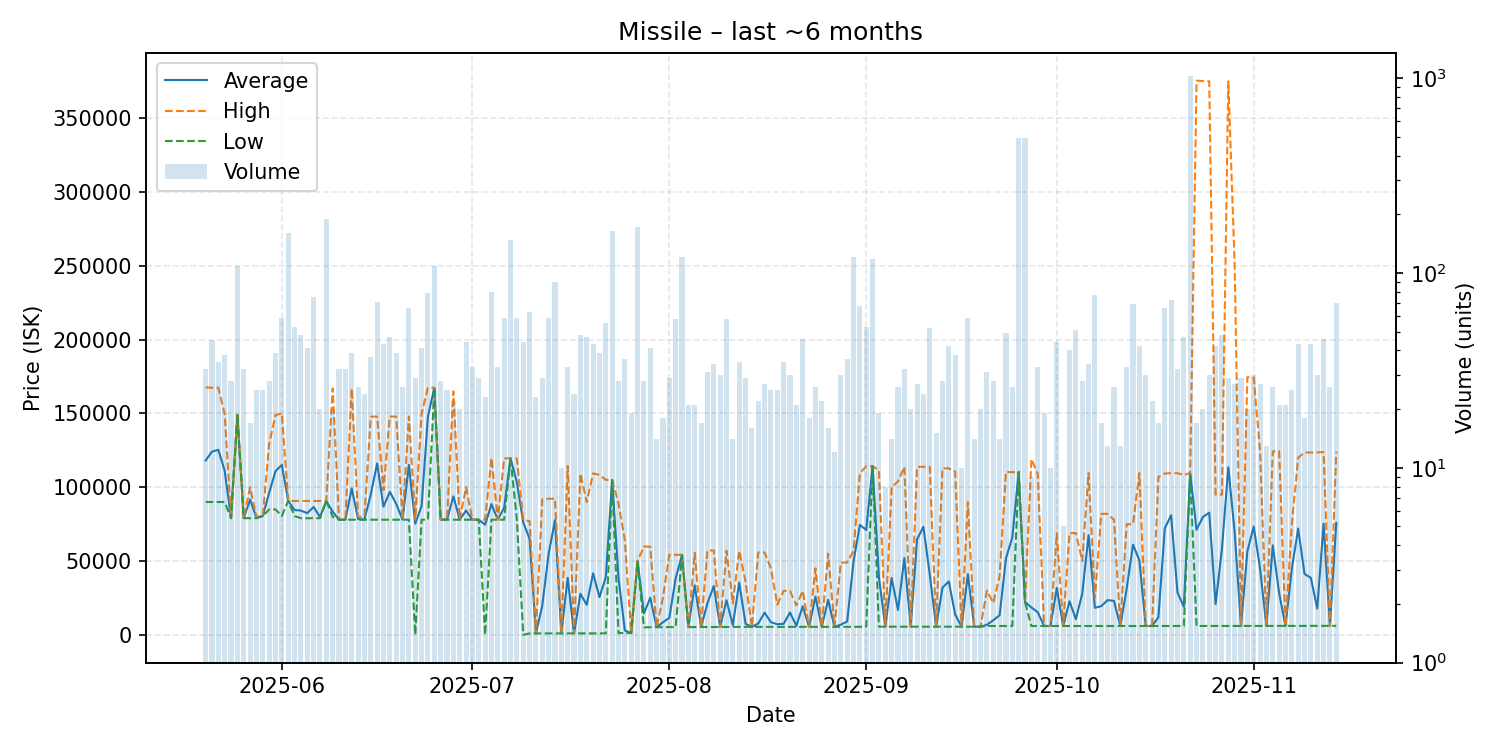

Values plotted in this chart, from the file beside it:
date, average, highest, lowest, order_count, volume
2025-05-20, 118122, 167600, 90000, 22, 32
2025-05-21, 124122, 167400, 90020, 29, 45
2025-05-22, 125383, 167400, 90020, 21, 35
2025-05-23, 111166, 149500, 90000, 18, 38
2025-05-24, 79085, 79100, 79050, 23, 28
2025-05-25, 149000, 149000, 149000, 25, 109
2025-05-26, 79040, 79040, 79040, 24, 32
2025-05-27, 91614, 100000, 79040, 14, 17
2025-05-28, 79310, 80010, 79040, 18, 25
2025-05-29, 80500, 80500, 80500, 22, 25
2025-05-30, 96222, 129200, 85000, 19, 28
2025-05-31, 110921, 148900, 85000, 24, 39
2025-06-01, 115135, 150000, 80510, 27, 59
2025-06-02, 90730, 90730, 90730, 28, 160
2025-06-03, 84556, 90730, 80510, 31, 53
2025-06-04, 84211, 90730, 79030, 28, 48
2025-06-05, 82454, 90730, 79030, 24, 41
2025-06-06, 86641, 90730, 79030, 34, 75
2025-06-07, 79842, 90720, 79030, 18, 20
2025-06-08, 90700, 90700, 90700, 37, 190
2025-06-09, 83454, 167000, 80000, 16, 20
2025-06-10, 78010, 78020, 78010, 24, 32
2025-06-11, 78011, 78020, 78010, 22, 32
2025-06-12, 99222, 166800, 78015, 24, 39
2025-06-13, 78546, 80000, 78010, 21, 26
2025-06-14, 78093, 80010, 78010, 23, 24
2025-06-15, 94997, 147800, 78020, 24, 37
2025-06-16, 116161, 147900, 78010, 26, 71
2025-06-17, 86835, 98020, 78010, 28, 43
2025-06-18, 96905, 147900, 78010, 20, 47
2025-06-19, 88764, 147900, 78020, 25, 39
2025-06-20, 78016, 78020, 78010, 22, 26
2025-06-21, 115117, 147900, 78010, 37, 66
2025-06-22, 75320, 78010, 0.01, 19, 29
2025-06-23, 87304, 150000, 78010, 31, 41
2025-06-24, 147944, 167400, 78030, 22, 79
2025-06-25, 167400, 167400, 167400, 26, 108
2025-06-26, 78046, 78050, 78040, 23, 28
2025-06-27, 78054, 78060, 78040, 25, 25
2025-06-28, 93845, 164900, 78060, 18, 22
2025-06-29, 78060, 78060, 78060, 16, 20
2025-06-30, 84230, 99960, 78010, 28, 44
2025-07-01, 78010, 78010, 78010, 19, 33
2025-07-02, 78011, 78020, 78010, 21, 29
2025-07-03, 74618, 78010, 0.01, 19, 23
2025-07-04, 88595, 119800, 78010, 28, 80
2025-07-05, 78009, 78010, 78000, 26, 33
2025-07-06, 86279, 119500, 78010, 31, 59
2025-07-07, 119700, 119700, 119700, 22, 147
2025-07-08, 103265, 119400, 78010, 14, 59
2025-07-09, 76238, 78010, 0.01, 31, 44
2025-07-10, 65076, 77000, 1000, 23, 63
2025-07-11, 1000, 1001, 1000, 18, 23
2025-07-12, 19810, 91900, 1000, 20, 29
2025-07-13, 54814, 92230, 1001, 29, 59
2025-07-14, 77728, 92230, 1001, 20, 90
2025-07-15, 1001, 1001, 1001, 10, 10
2025-07-16, 38626, 114400, 1001, 19, 33
2025-07-17, 1006, 1006, 1005, 22, 24
2025-07-18, 27875, 109300, 1006, 29, 48
... 119 more rows
